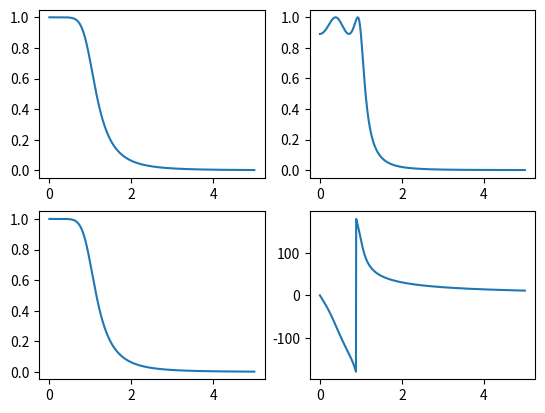

Generate this figure with matplotlib:
"""
:mod:`filter_prototypes` includes the filter prototypes
"""

import numpy as np
from scipy import signal


def coefficients2hs(a, b, n=1):
    """Converts filter coefficients to transfer function in s-domain"""

    def hs(s):
        return a / np.sum([b[k] * s ** k for k in range(int(n), -1, -1)], axis=0)

    return hs


def hs2hw(hs):
    """Converts filter transfer function in s domain into frequency domain"""

    def hw(w):
        return hs(1j * w)

    return hw


def hw2hwmag(hw):
    """Converts frequency function to amplitude response function"""

    def hwmag(w):
        return np.abs(hw(w))

    return hwmag


def hw2hwphase(hw):
    """Converts frequency function to phase response function"""

    def hwphase(w):
        return np.angle(hw(w)) * 180 / np.pi

    return hwphase


def main():
    """Test function"""
    import matplotlib.pyplot as plt

    def butter_hw_mag(w, n=4):
        if not hasattr(butter_hw_mag, 'filter_func'):
            a, b = signal.butter(n, 1., btype='low', analog=True)
            butter_hw_mag.filter_func = hw2hwmag(hs2hw(coefficients2hs(a, b[::-1], n=n)))
        return butter_hw_mag.filter_func(w)

    def butter_hw_phase(w, n=4):
        if not hasattr(butter_hw_phase, 'filter_func'):
            a, b = signal.butter(n, 1., btype='low', analog=True)
            butter_hw_phase.filter_func = hw2hwphase(hs2hw(coefficients2hs(a, b[::-1], n=n)))
        return butter_hw_mag.filter_func(w)

    def cheby_hw_mag(w, n=4, eps=1):
        if not hasattr(cheby_hw_mag, 'filter_func'):
            a, b = signal.cheby1(n, eps, 1., btype='low', analog=True)
            cheby_hw_mag.filter_func = hw2hwmag(hs2hw(coefficients2hs(a, b[::-1], n=n)))
        return cheby_hw_mag.filter_func(w)

    def cheby_hw_phase(w, n=4, eps=1):
        if not hasattr(cheby_hw_phase, 'filter_func'):
            a, b = signal.cheby1(n, eps, 1., btype='low', analog=True)
            cheby_hw_phase.filter_func = hw2hwphase(hs2hw(coefficients2hs(a, b[::-1], n=n)))
        return cheby_hw_phase.filter_func(w)

    # Compute responses
    domain = np.linspace(0, 5, 1001)
    butter_mag_res = np.array([butter_hw_mag(w) for w in domain])
    butter_phase_res = np.array([butter_hw_phase(w) for w in domain])
    cheby_mag_res = np.array([cheby_hw_mag(w) for w in domain])
    cheby_phase_res = np.array([cheby_hw_phase(w) for w in domain])

    # Plot responses
    fig, ax = plt.subplots(nrows=2, ncols=2)
    ax[0, 0].plot(domain, butter_mag_res)
    ax[1, 0].plot(domain, butter_phase_res)
    ax[0, 1].plot(domain, cheby_mag_res)
    ax[1, 1].plot(domain, cheby_phase_res)

    plt.show()


if __name__ == '__main__':
    main()
